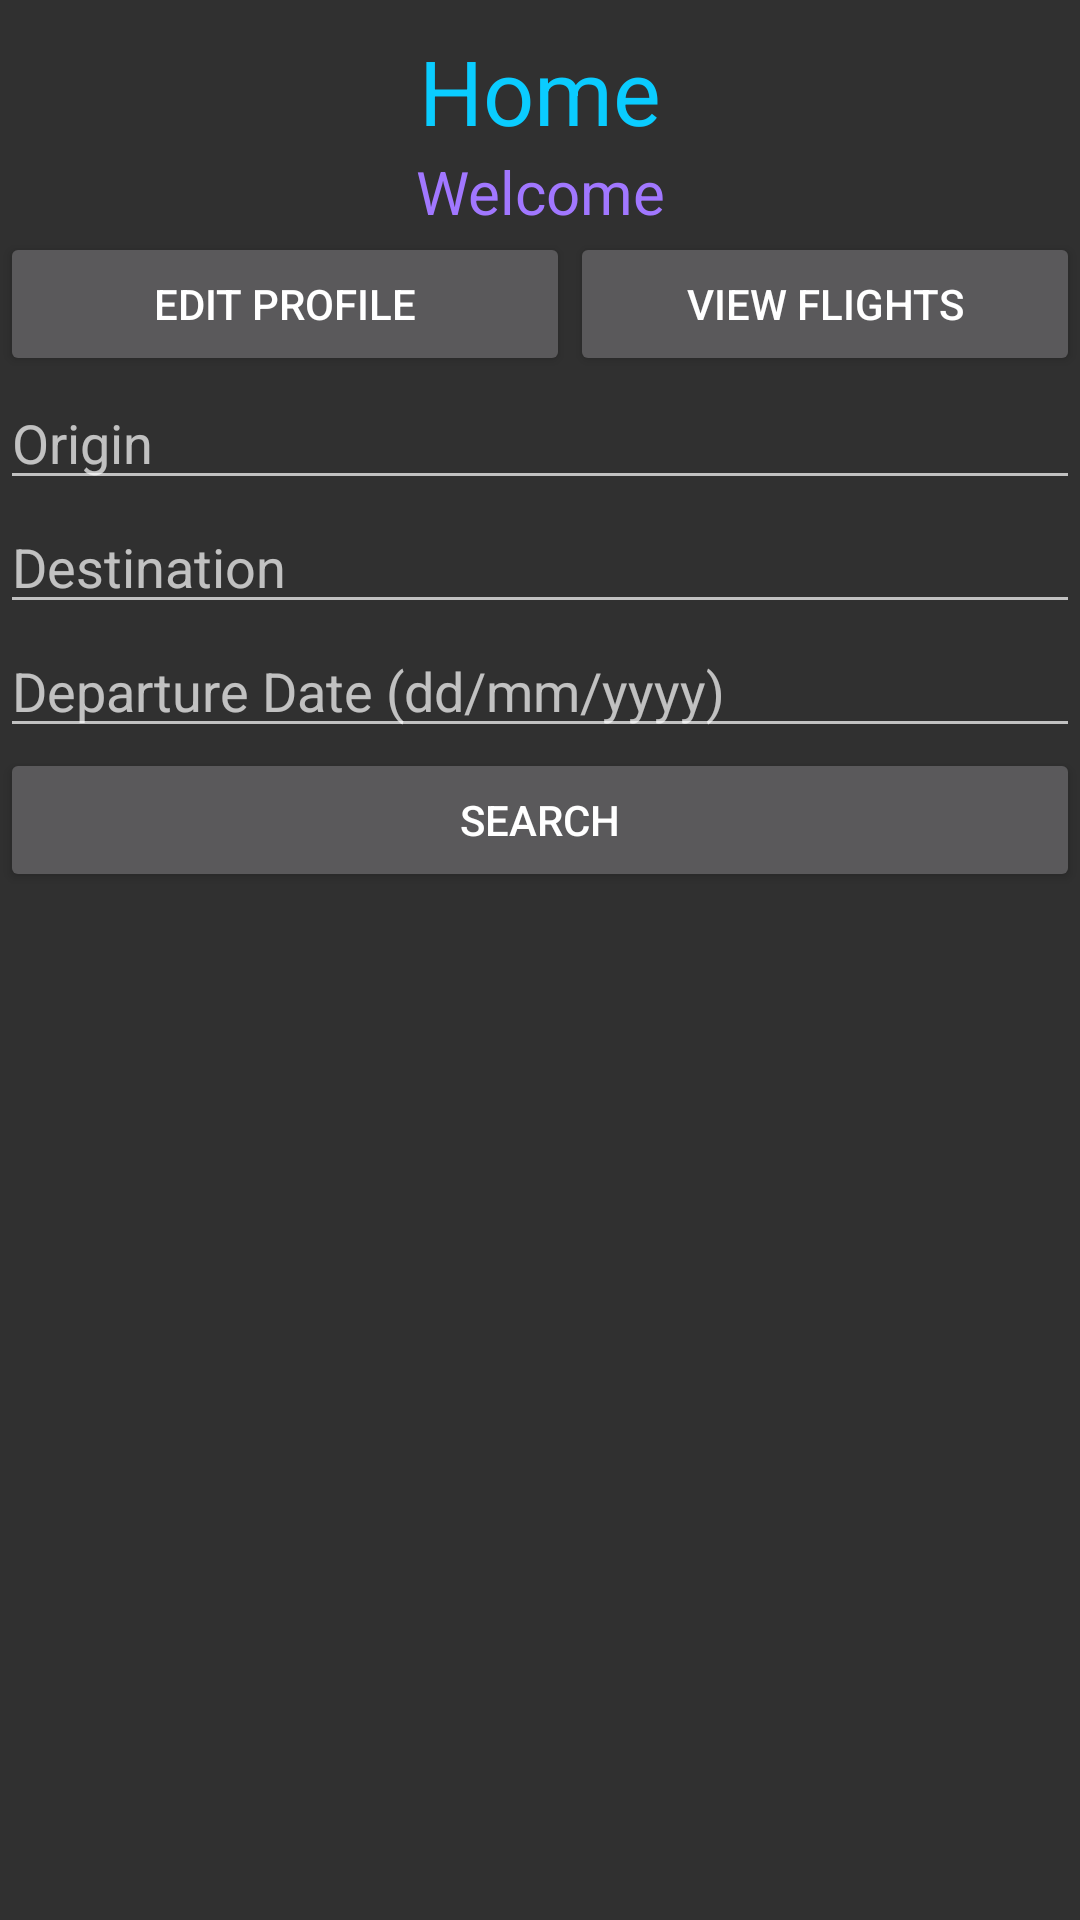

The Android layout XML behind this screen, and the referenced resources:
<!-- AndroidManifest.xml: application theme Theme.AppCompat -->
<!-- res/layout/activity_home.xml -->
<?xml version="1.0" encoding="utf-8"?>
<LinearLayout
    xmlns:android="http://schemas.android.com/apk/res/android"
    xmlns:app="http://schemas.android.com/apk/res-auto"
    xmlns:tools="http://schemas.android.com/tools"
    android:layout_width="match_parent"
    android:layout_height="match_parent"
    android:orientation="vertical"
    tools:context=".HomeActivity">

    <TextView
        android:id="@+id/txtHome"
        android:layout_width="match_parent"
        android:layout_height="wrap_content"
        android:layout_marginTop="10dp"
        android:text="Home"
        android:textColor="@color/colorPrimaryDark"
        android:textAlignment="center"
        android:textSize="30dp" />


    <TextView
        android:id="@+id/txtWelcome"
        android:layout_width="match_parent"
        android:layout_height="wrap_content"
        android:text="Welcome"
        android:textAlignment="center"
        android:textColor="@color/colorPrimary"
        android:textSize="20dp" />

    <LinearLayout
        android:layout_width="match_parent"
        android:layout_height="wrap_content"
        android:orientation="horizontal">

        <Button
            android:id="@+id/btnEditProfile"
            android:layout_width="190dp"
            android:layout_height="wrap_content"
            android:text="Edit Profile" />

        <Button
            android:id="@+id/btnViewFlights"
            android:layout_width="match_parent"
            android:layout_height="wrap_content"
            android:text="View Flights"/>

    </LinearLayout>


    <EditText
        android:id="@+id/editOrigin"
        android:layout_width="match_parent"
        android:layout_height="wrap_content"
        android:ems="10"
        android:hint="Origin"
        android:inputType="textPersonName" />

    <EditText
        android:id="@+id/editDestination"
        android:layout_width="match_parent"
        android:layout_height="wrap_content"
        android:ems="10"
        android:hint="Destination"
        android:inputType="textPersonName" />

    <EditText
        android:id="@+id/editDepartureDate"
        android:layout_width="match_parent"
        android:layout_height="wrap_content"
        android:ems="10"
        android:hint="Departure Date (dd/mm/yyyy)"
        android:inputType="date"
        android:focusable="false"/>

    <Button
        android:id="@+id/btnSearch"
        android:layout_width="match_parent"
        android:layout_height="wrap_content"
        android:text="Search" />

    <ListView
        android:id="@+id/flightList"
        android:layout_width="match_parent"
        android:layout_height="match_parent"
        android:layout_alignParentStart="true" />


</LinearLayout>
<!-- resources referenced by this layout -->
<resources>
  <color name="colorPrimary">#a177ff</color>
  <color name="colorPrimaryDark">#0accff</color>
</resources>
